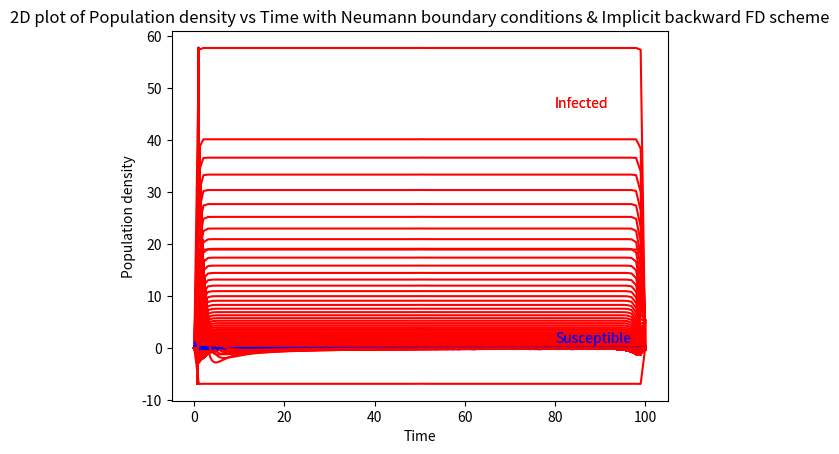
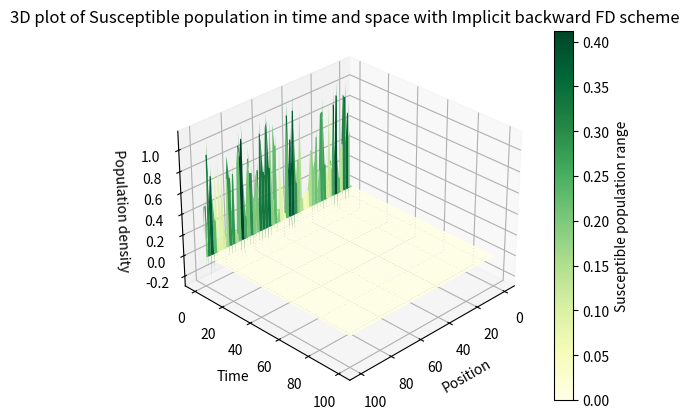
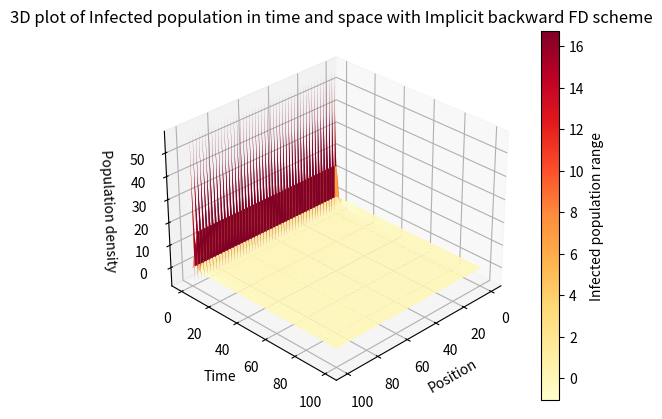

Python code for these plots, in order:
# -*- coding: utf-8 -*-
"""
Created on Tue Jan 17 06:30:44 2023

@author: priti
"""

import numpy as np
import matplotlib.pyplot as plt
from mpl_toolkits.mplot3d import Axes3D

# Parameters
r = 0.25 # Transmission rate
d = 0.01   # Death rate for infected
L = 100      # Length of the domain
T = 100   # Total time
Nx = 100   # Number of spatial grid points
Nt = 1000  # Number of time steps
D = 0.25   #Diffusion rate

# Discretization
dx = L/Nx
dt = T/Nt

# Initialize arrays
S = np.zeros((Nx, Nt)) # Susceptible population
I = np.zeros((Nx, Nt)) # Infected population

# Initial conditions
S[:,0] = np.random.rand(Nx)
S[int(Nx/2):int(Nx*0.5),0] = 0.5 # heterogeneous distribution of susceptible population
I[:,0] = np.zeros(Nx)
I[int(Nx/2),0] = 0.02



# Looping over time and space with combine explicit and implicits FD scheme
for n in range(0, Nt-1):
    # Create an array of the current I values
    I_current = I[:,n]
    # Compute the next S values using the explicit Euler method
    S[:,n+1] = S[:,n] - dt*r*S[:,n]*I_current
    # Compute the next I values using the implicit backward Euler method
    I_next = np.linalg.solve(np.eye(Nx) - dt*(r*S[:,n+1] - d), I_current + dt*D*(np.roll(I_current, -1) + np.roll(I_current, 1) - 2*I_current)/dx**2)
    I[:,n+1] = I_next
    # Neumann boundary conditions
    S[0,n+1] = 0 # derivative of S at the left boundary is zero
    S[Nx-1,n+1] = S[Nx-2,n+1] # derivative of S at the right boundary 
    I[0,n+1] = 0 # derivative of I at the left boundary is zero
    I[Nx-1,n+1] = I[Nx-1,n] + dt*r*S[Nx-1,n]*I[Nx-1,n] - dt*d*I[Nx-1,n] + dt*D*(I[0,n] + I[Nx-2,n] - 2*I[Nx-1,n])/dx**2 # derivative of I at the right boundary

# Plot the Space vs population density
for i in range(Nt):
    plt.plot(np.linspace(0, L, Nx),S[:,i], label='t={}'.format(i*dt), linestyle='--', color='blue')
    plt.plot( np.linspace(0, L, Nx), I[:,i], label='t={}'.format(i*dt), color='red')
plt.ylabel('Population density')
plt.xlabel('Space')
plt.title('2D plot of Population density vs Space with Neumann boundary conditions & Implicit backward FD scheme')
plt.text(80, 0.8*S.max(), 'Susceptible', fontsize=10, color='blue')
plt.text(80, 0.8*I.max(), 'Infected', fontsize=10, color='red')
plt.show()
plt.text

# Plot the Time vs population density
for i in range(Nx):
    plt.plot(np.linspace(0, T, Nt), S[i,:], label='x={}'.format(i*dx), linestyle='--', color='blue')
    plt.plot(np.linspace(0, T, Nt), I[i,:], label='x={}'.format(i*dx), color='red')
plt.ylabel('Population density')
plt.xlabel('Time')
plt.title('2D plot of Population density vs Time with Neumann boundary conditions & Implicit backward FD scheme')
plt.text(80, 0.8*S.max(), 'Susceptible', fontsize=10, color='blue')
plt.text(80, 0.8*I.max(), 'Infected', fontsize=10, color='red')
plt.show()
plt.text





# 3D plot for susceptible population
fig1 = plt.figure()
ax1 = fig1.add_subplot(111, projection='3d')
X, Z = np.meshgrid(np.linspace(0, L, Nx), np.linspace(0, T, Nt))
ax1.plot_surface(X, Z, S.T, cmap='YlGn')
ax1.set_xlabel('Position')
ax1.set_ylabel('Time')
ax1.set_zlabel('Population density')
#ax1.invert_zaxis()
ax1.view_init(30, 45)
cbar = fig1.colorbar(ax1.collections[0], ax=ax1)
cbar.set_label('Susceptible population range')
ax1.set_title('3D plot of Susceptible population in time and space with Implicit backward FD scheme')

# 3D plot for infected population
fig2 = plt.figure()
ax2 = fig2.add_subplot(111, projection='3d')
X, Z = np.meshgrid(np.linspace(0, L, Nx), np.linspace(0, T, Nt))
ax2.plot_surface(X, Z, I.T, cmap='YlOrRd')
ax2.set_xlabel('Position')
ax2.set_ylabel('Time')
ax2.set_zlabel('Population density')
#ax2.invert_zaxis()
ax2.view_init(30, 45)
cbar = fig2.colorbar(ax2.collections[0], ax=ax2)
cbar.set_label('Infected population range')
ax2.set_title('3D plot of Infected population in time and space with Implicit backward FD scheme')
plt.show()